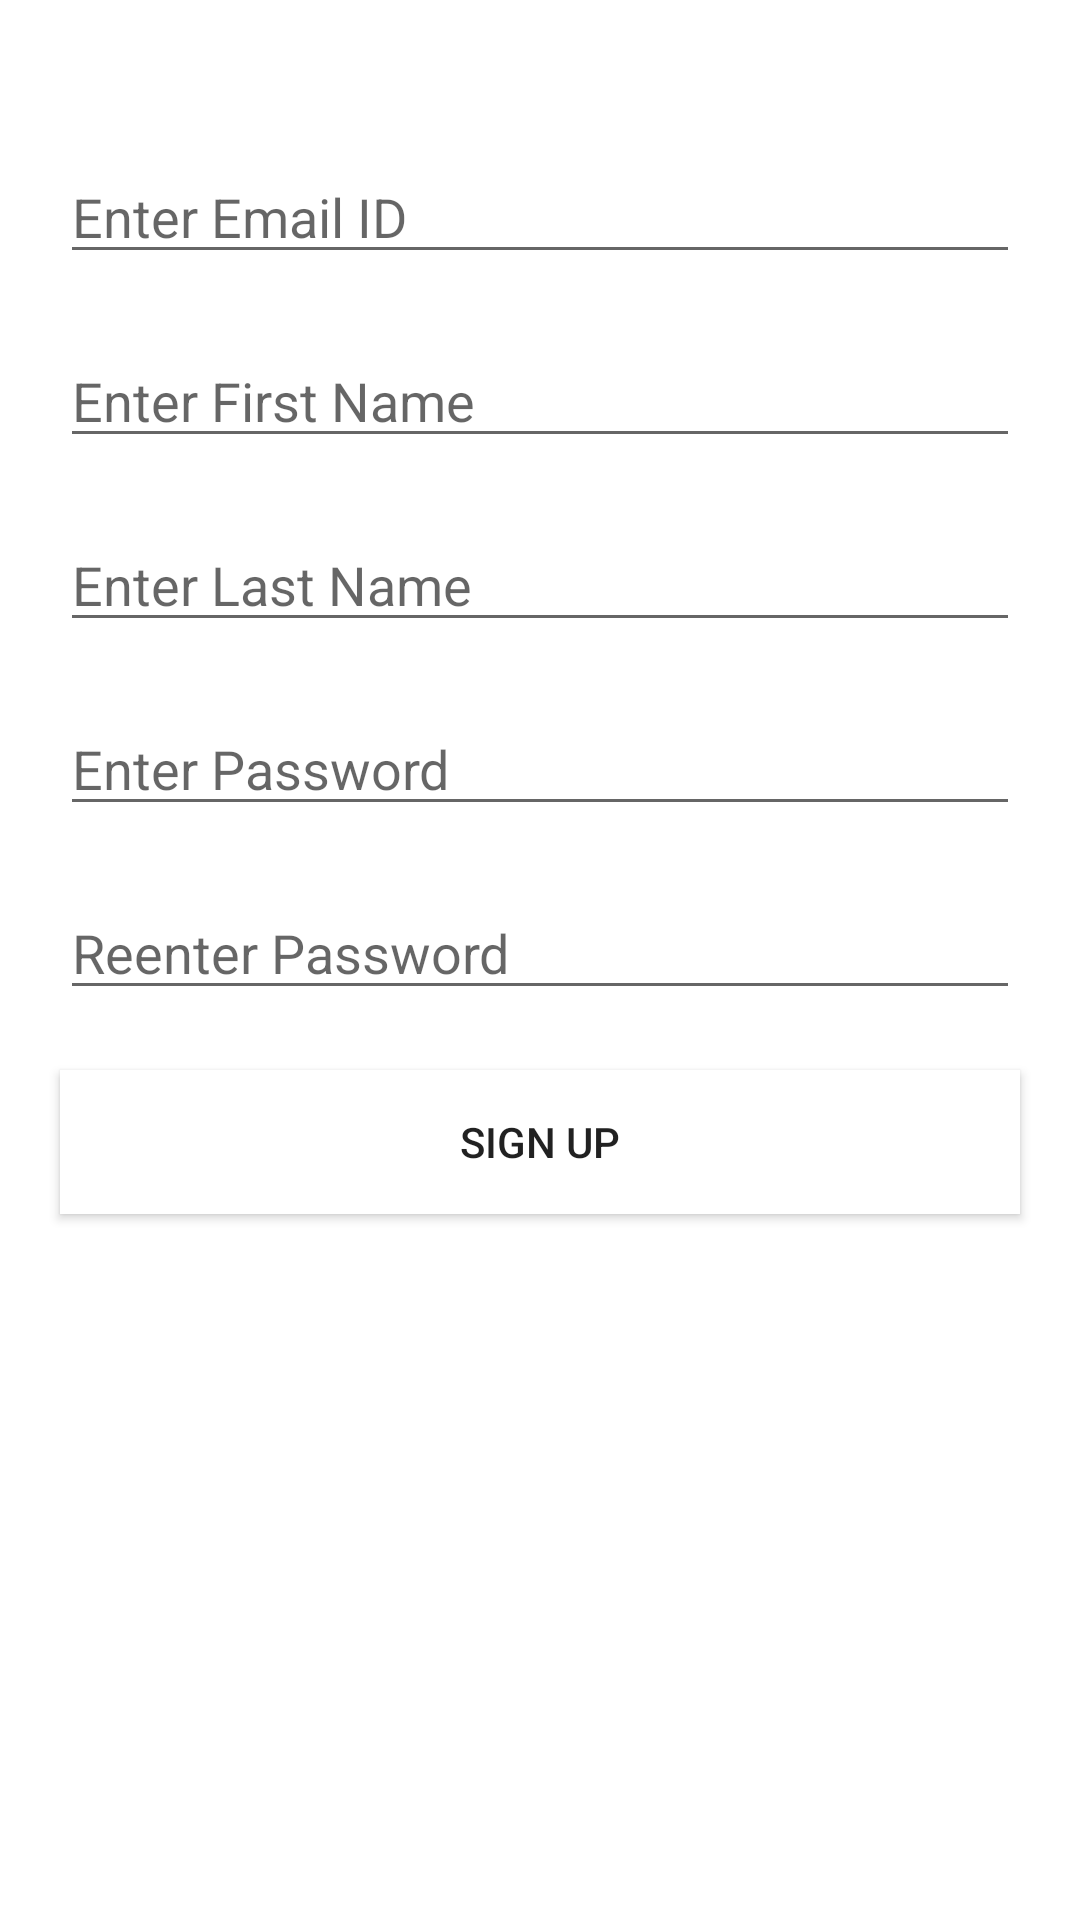

Android layout source for this screen:
<!-- AndroidManifest.xml: application theme Theme.SplitMoney -->
<!-- res/layout/signup_activity.xml -->
<?xml version="1.0" encoding="utf-8"?>

<LinearLayout
    xmlns:android="http://schemas.android.com/apk/res/android"
    android:layout_width="match_parent"
    android:layout_height="match_parent"
    android:orientation="vertical">
    <EditText
        android:layout_width="match_parent"
        android:layout_height="wrap_content"
        android:id="@+id/emailid"
        android:layout_marginTop="50dp"
        android:hint="Enter Email ID"
        android:inputType="text"
        android:layout_marginLeft="20dp"
        android:layout_marginRight="20dp">
    </EditText>
    <EditText
        android:layout_width="match_parent"
        android:layout_height="wrap_content"
        android:id="@+id/fname"
        android:hint="Enter First Name"
        android:layout_marginTop="20dp"
        android:inputType="text"
        android:layout_marginLeft="20dp"
        android:layout_marginRight="20dp">
    </EditText>
    <EditText
        android:layout_width="match_parent"
        android:layout_height="wrap_content"
        android:id="@+id/lname"
        android:hint="Enter Last Name"
        android:layout_marginTop="20dp"
        android:inputType="text"
        android:layout_marginLeft="20dp"
        android:layout_marginRight="20dp">
    </EditText>
    <EditText
        android:layout_width="match_parent"
        android:layout_height="wrap_content"
        android:id="@+id/password"
        android:layout_marginTop="20dp"
        android:hint="Enter Password"
        android:inputType="textPassword"
        android:layout_marginLeft="20dp"
        android:layout_marginRight="20dp">
    </EditText>
    <EditText
        android:layout_width="match_parent"
        android:layout_height="wrap_content"
        android:id="@+id/reenterpassword"
        android:layout_marginTop="20dp"
        android:hint="Reenter Password"
        android:inputType="textPassword"
        android:layout_marginLeft="20dp"
        android:layout_marginRight="20dp">
    </EditText>
    <Button
        android:layout_width="match_parent"
        android:layout_height="wrap_content"
        android:id="@+id/signupbtn"
        android:textAlignment="center"
        android:layout_marginTop="20dp"
        android:text="Sign Up"
        android:background="#fff"
        android:layout_marginLeft="20dp"
        android:layout_marginRight="20dp">
    </Button>
</LinearLayout>
<!-- resources referenced by this layout -->
<resources>
  <style name="Theme.SplitMoney" parent="Theme.MaterialComponents.DayNight.DarkActionBar">
          
          <item name="colorPrimary">@color/purple_500</item>
          <item name="colorPrimaryVariant">@color/purple_700</item>
          <item name="colorOnPrimary">@color/white</item>
          
          <item name="colorSecondary">@color/teal_200</item>
          <item name="colorSecondaryVariant">@color/teal_700</item>
          <item name="colorOnSecondary">@color/black</item>
          
          <item name="android:statusBarColor" tools:targetApi="l">?attr/colorPrimaryVariant</item>
          
      </style>
  <!-- not gathered from this repository: default colours our renderer supplied (Android Studio template values) -->
  <color name="purple_500">#FF6200EE</color>
  <color name="purple_700">#FF3700B3</color>
  <color name="teal_200">#FF03DAC5</color>
  <color name="teal_700">#FF018786</color>
  <color name="black">#FF000000</color>
  <color name="white">#FFFFFFFF</color>
</resources>
